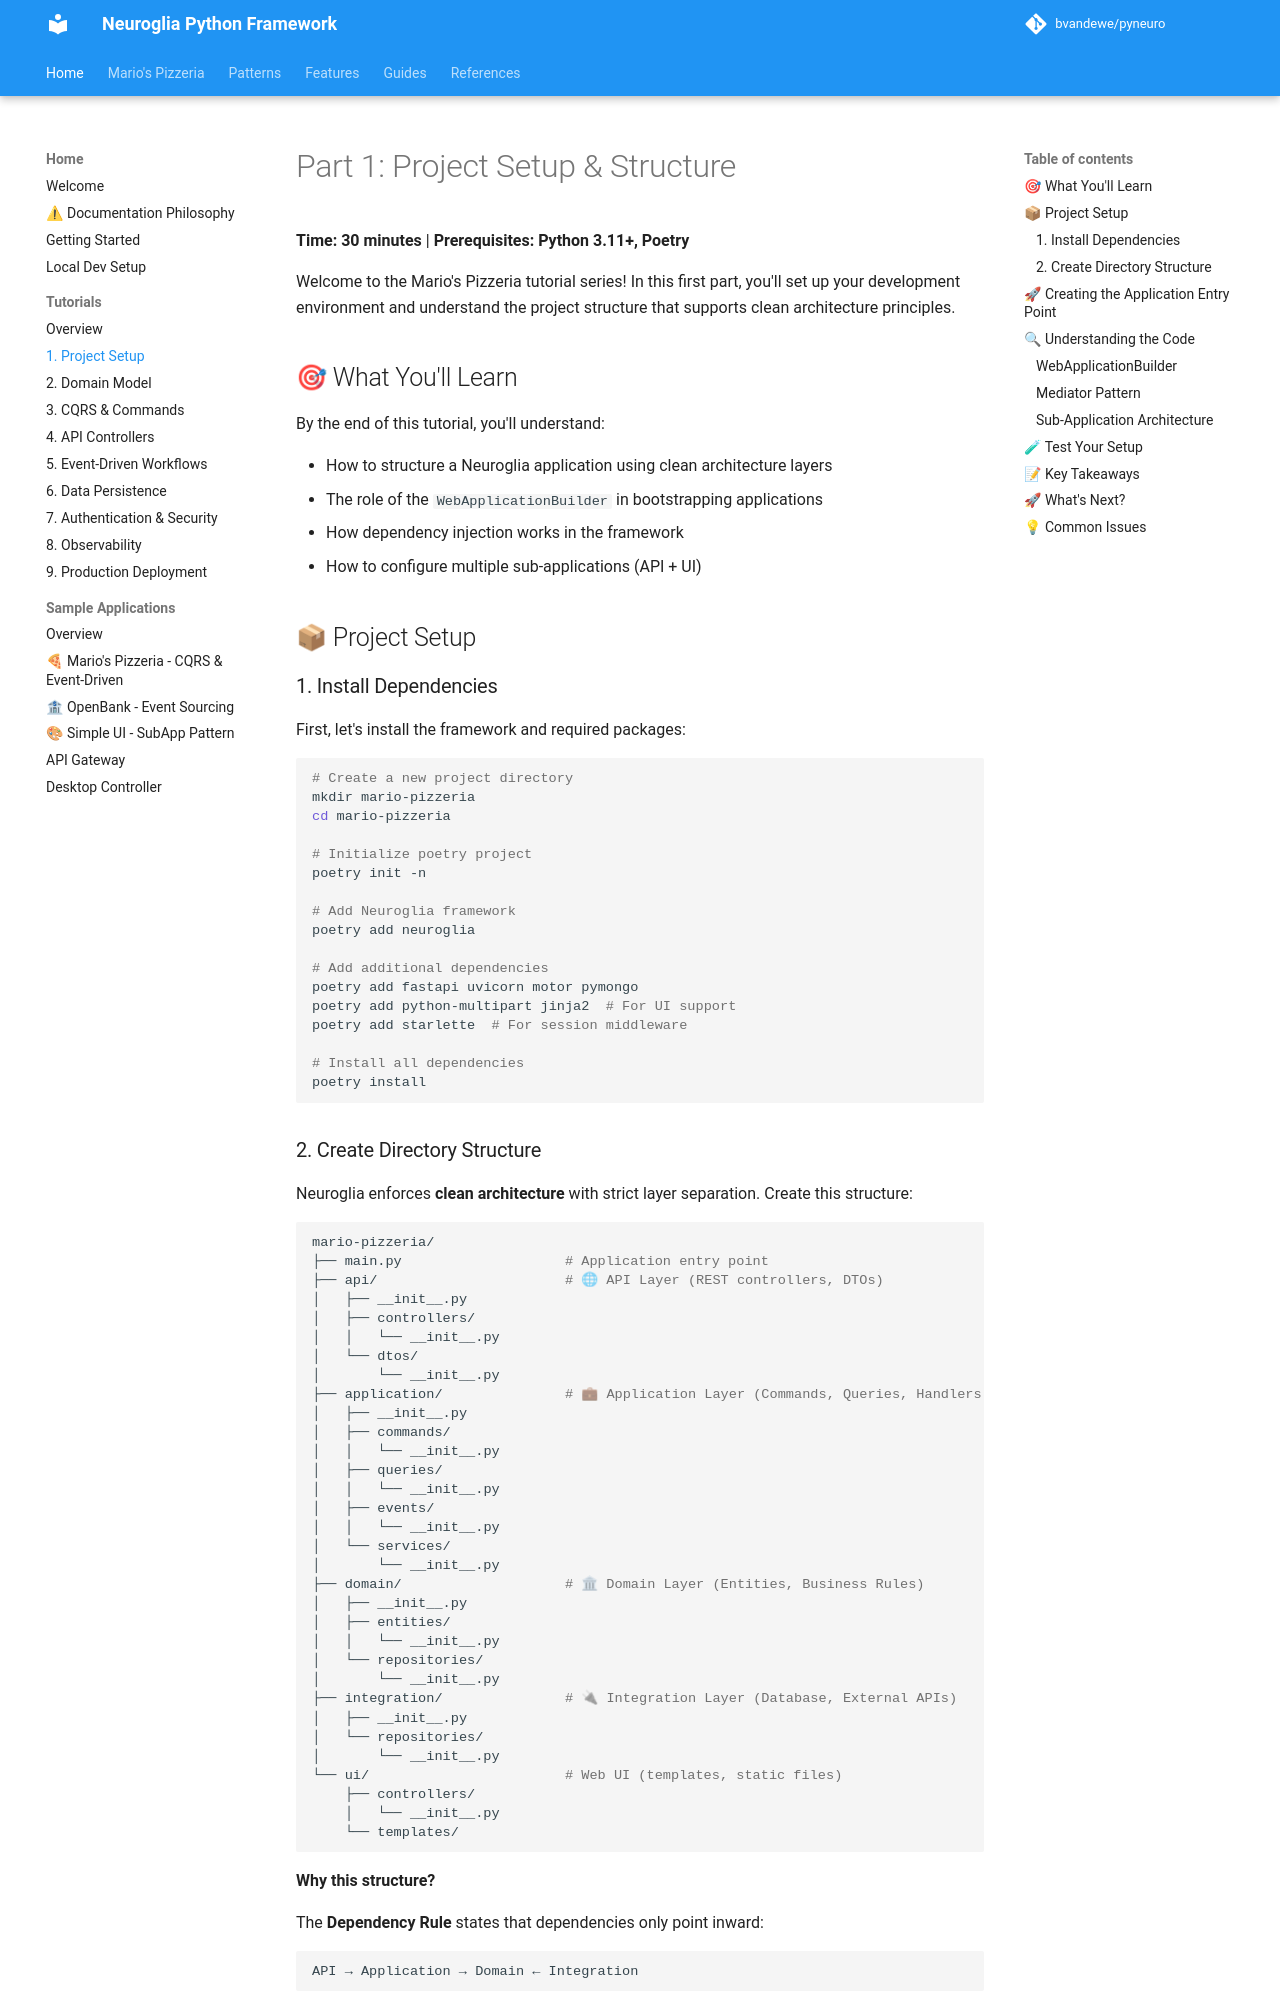

repository: bvandewe/pyneuro · page: tutorials/mario-pizzeria-01-setup/index.html · generator: mkdocs

# Part 1: Project Setup & Structure

**Time: 30 minutes** | **Prerequisites: Python 3.11+, Poetry**

Welcome to the Mario's Pizzeria tutorial series! In this first part, you'll set up your development environment and understand the project structure that supports clean architecture principles.

## 🎯 What You'll Learn

By the end of this tutorial, you'll understand:

- How to structure a Neuroglia application using clean architecture layers
- The role of the `WebApplicationBuilder` in bootstrapping applications
- How dependency injection works in the framework
- How to configure multiple sub-applications (API + UI)

## 📦 Project Setup

### 1. Install Dependencies

First, let's install the framework and required packages:

```bash
# Create a new project directory
mkdir mario-pizzeria
cd mario-pizzeria

# Initialize poetry project
poetry init -n

# Add Neuroglia framework
poetry add neuroglia

# Add additional dependencies
poetry add fastapi uvicorn motor pymongo
poetry add python-multipart jinja2  # For UI support
poetry add starlette  # For session middleware

# Install all dependencies
poetry install
```
